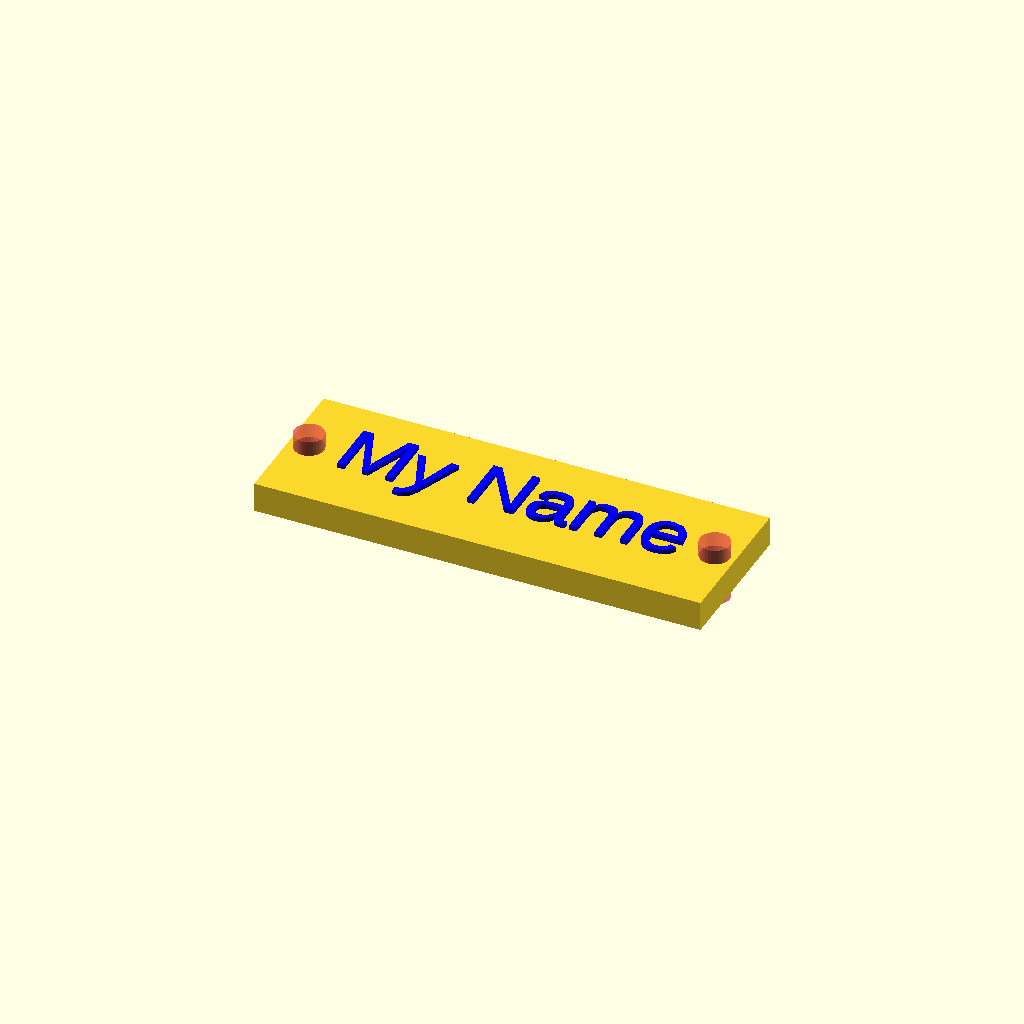
Cell 1: rendered with the file's own defaults.
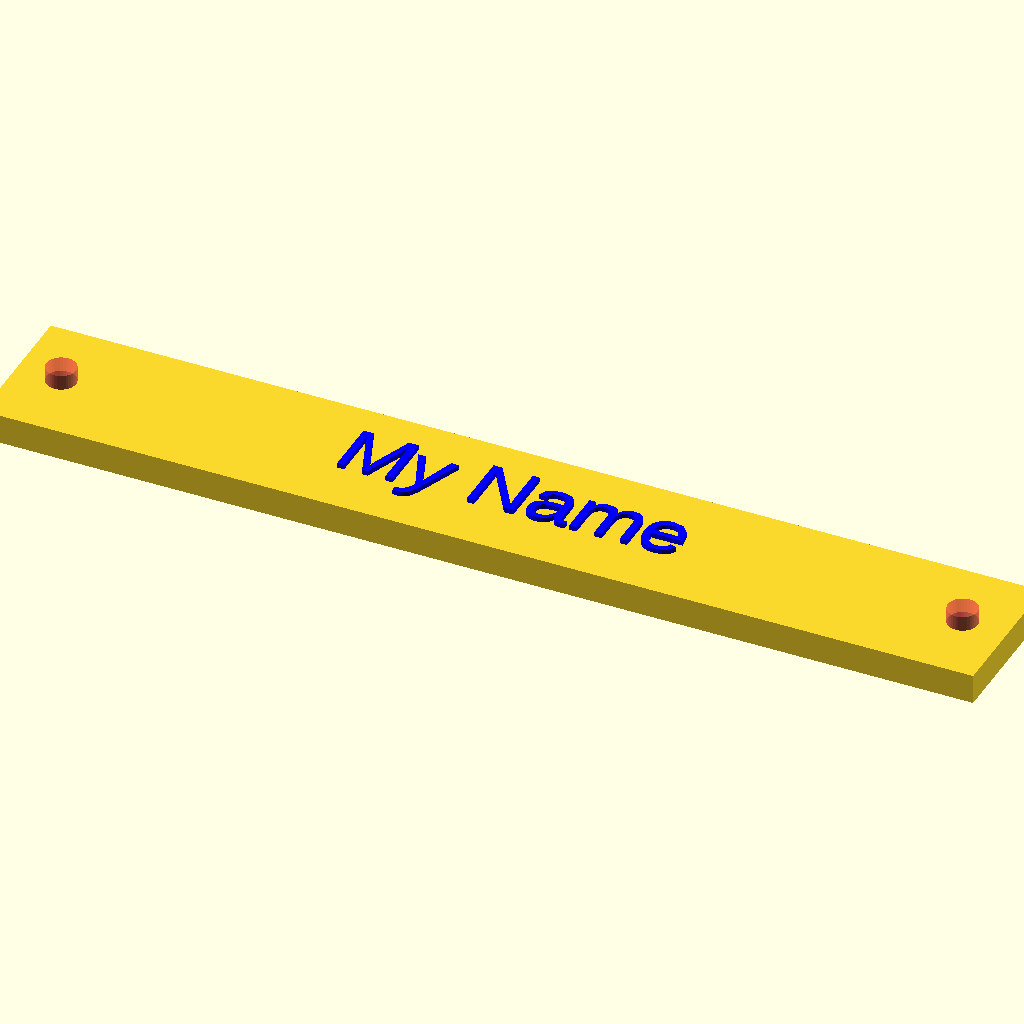
Cell 2: length = 100 (everything else at default).
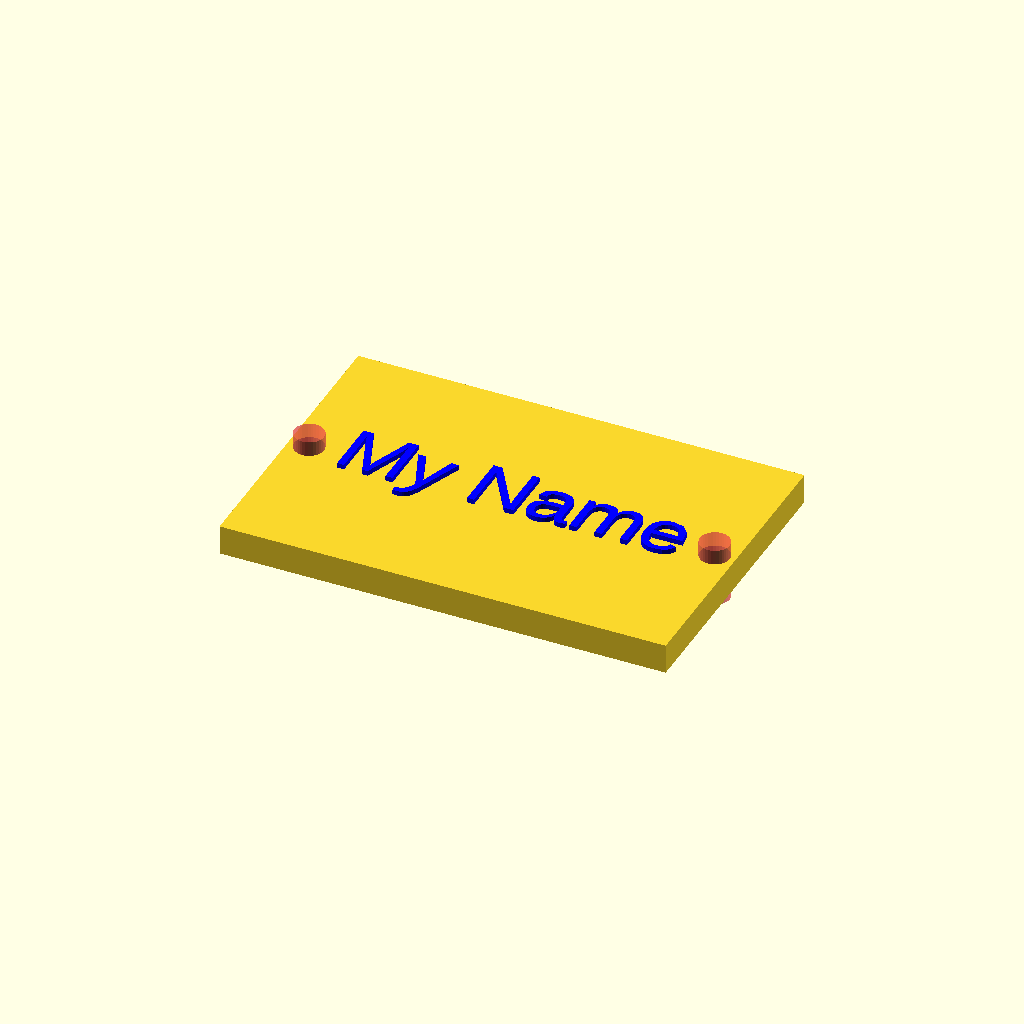
Cell 3: width = 30 (everything else at default).
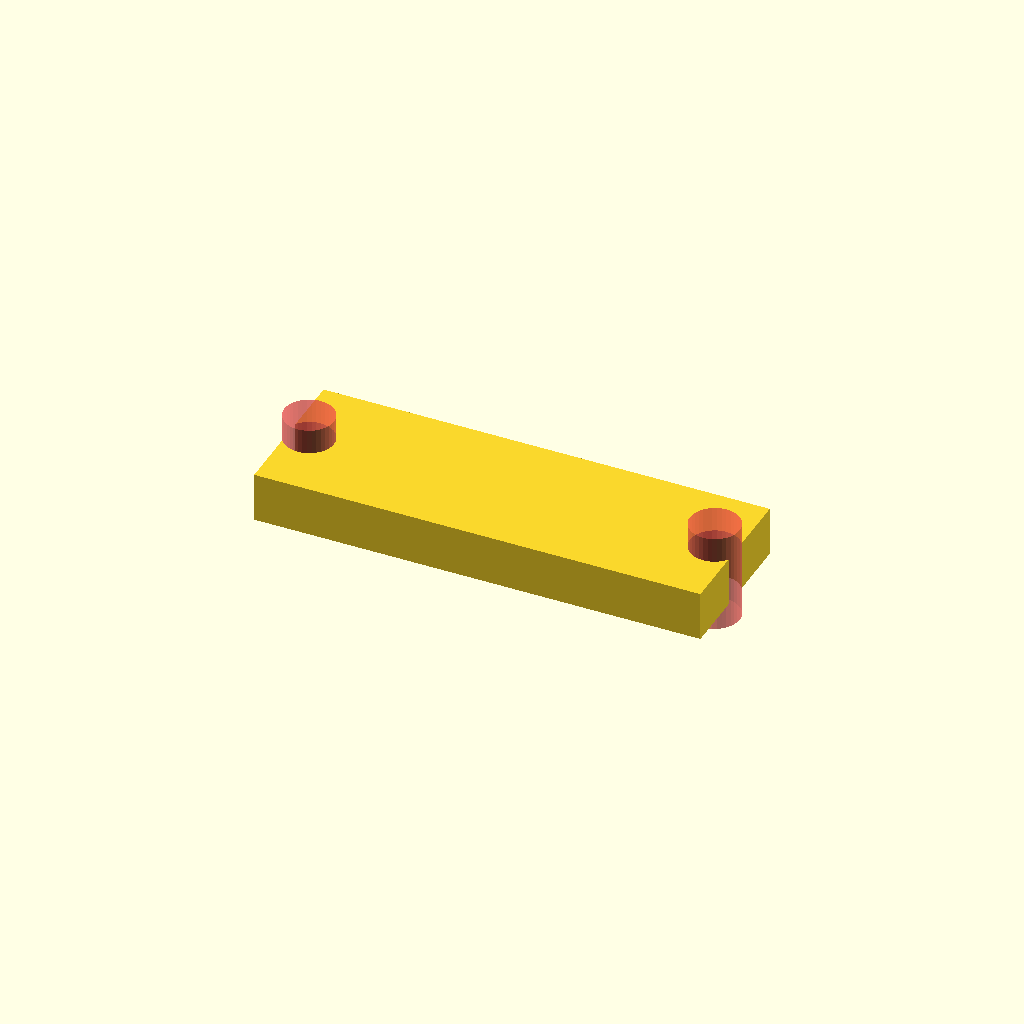
Cell 4: height = 5 (everything else at default).
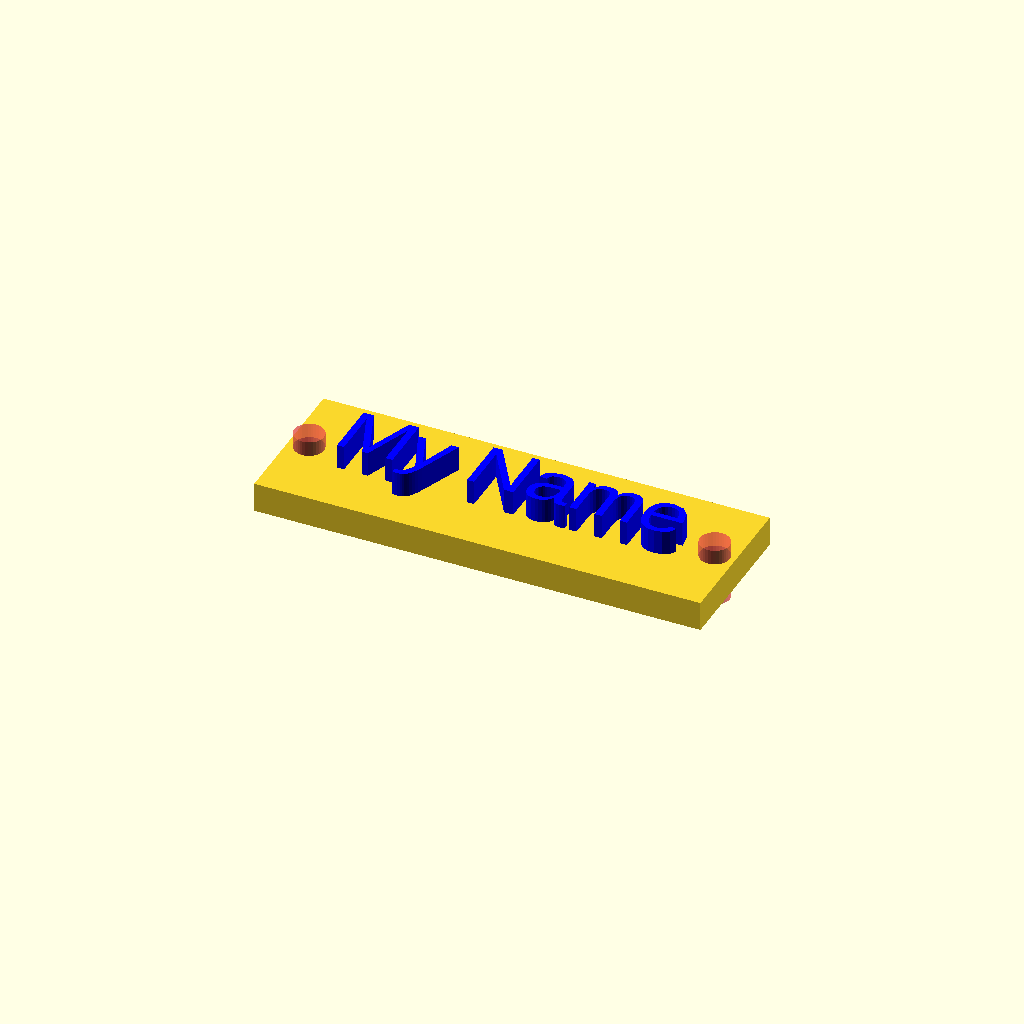
Cell 5 — textHeight set to 4, the other parameters unchanged.
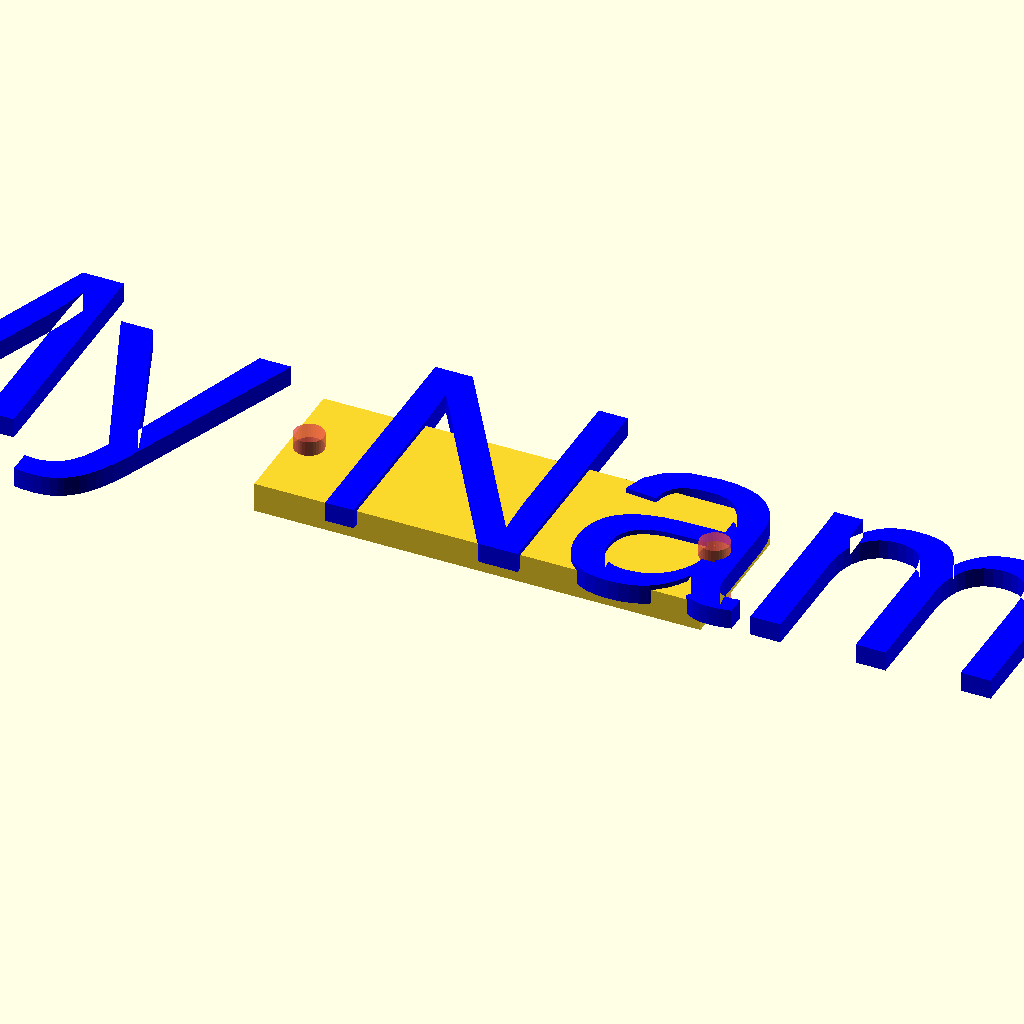
Cell 6: textSize = 25 (everything else at default).
One fixed orthographic camera (rotation 55°, 0°, 25°; colour scheme Cornfield) for every cell.
OpenSCAD source file inputs/thingiverse/files/thing-3903374/files/NameTag.scad:
/* [Base] */
length=45;  //[5:100] 
width=15;   //[3:30] 
height=3;   //[3:5] 
holeRad=height/2; 

/* [text] */
textHeight=2;  //[2:4] 
textSize=6;   //[4:25] 
myColor="blue";
myFont="Liberation Sans"; //[Liberation Mono, Liberation Sans, Liberation Serif] Font
textstr="My Name"; //what would you like to say?

module base() {
   cube([length, width, height], center=true);
  
}



makeTag();
module makeTag() {
    difference() { 
union() {

base();

textExtrude();
}
    holes();
}
}

module holes() {
   translate([-length/2.2,0,0])
    #cylinder(r=holeRad, h=2*height, $fn=36, center=true);
    translate([length/2.2,0,0])
    #cylinder(r=holeRad, h=2*height, $fn=36, center=true);
}


module textExtrude() {
  color(myColor)
        linear_extrude(height=textHeight)
    text(textstr, halign="center", valign="center", size=textSize,font=myFont);  
}
Customizer parameters (derived from the source; name, type, default, range or options):
length: number, default 45, range 5 to 100
width: number, default 15, range 3 to 30
height: number, default 3, range 3 to 5
textHeight: number, default 2, range 2 to 4
textSize: number, default 6, range 4 to 25
myColor: string, default "blue"
myFont: string, default "Liberation Sans", options "Liberation Mono", "Liberation Sans", "Liberation Serif"
textstr: string, default "My Name"
